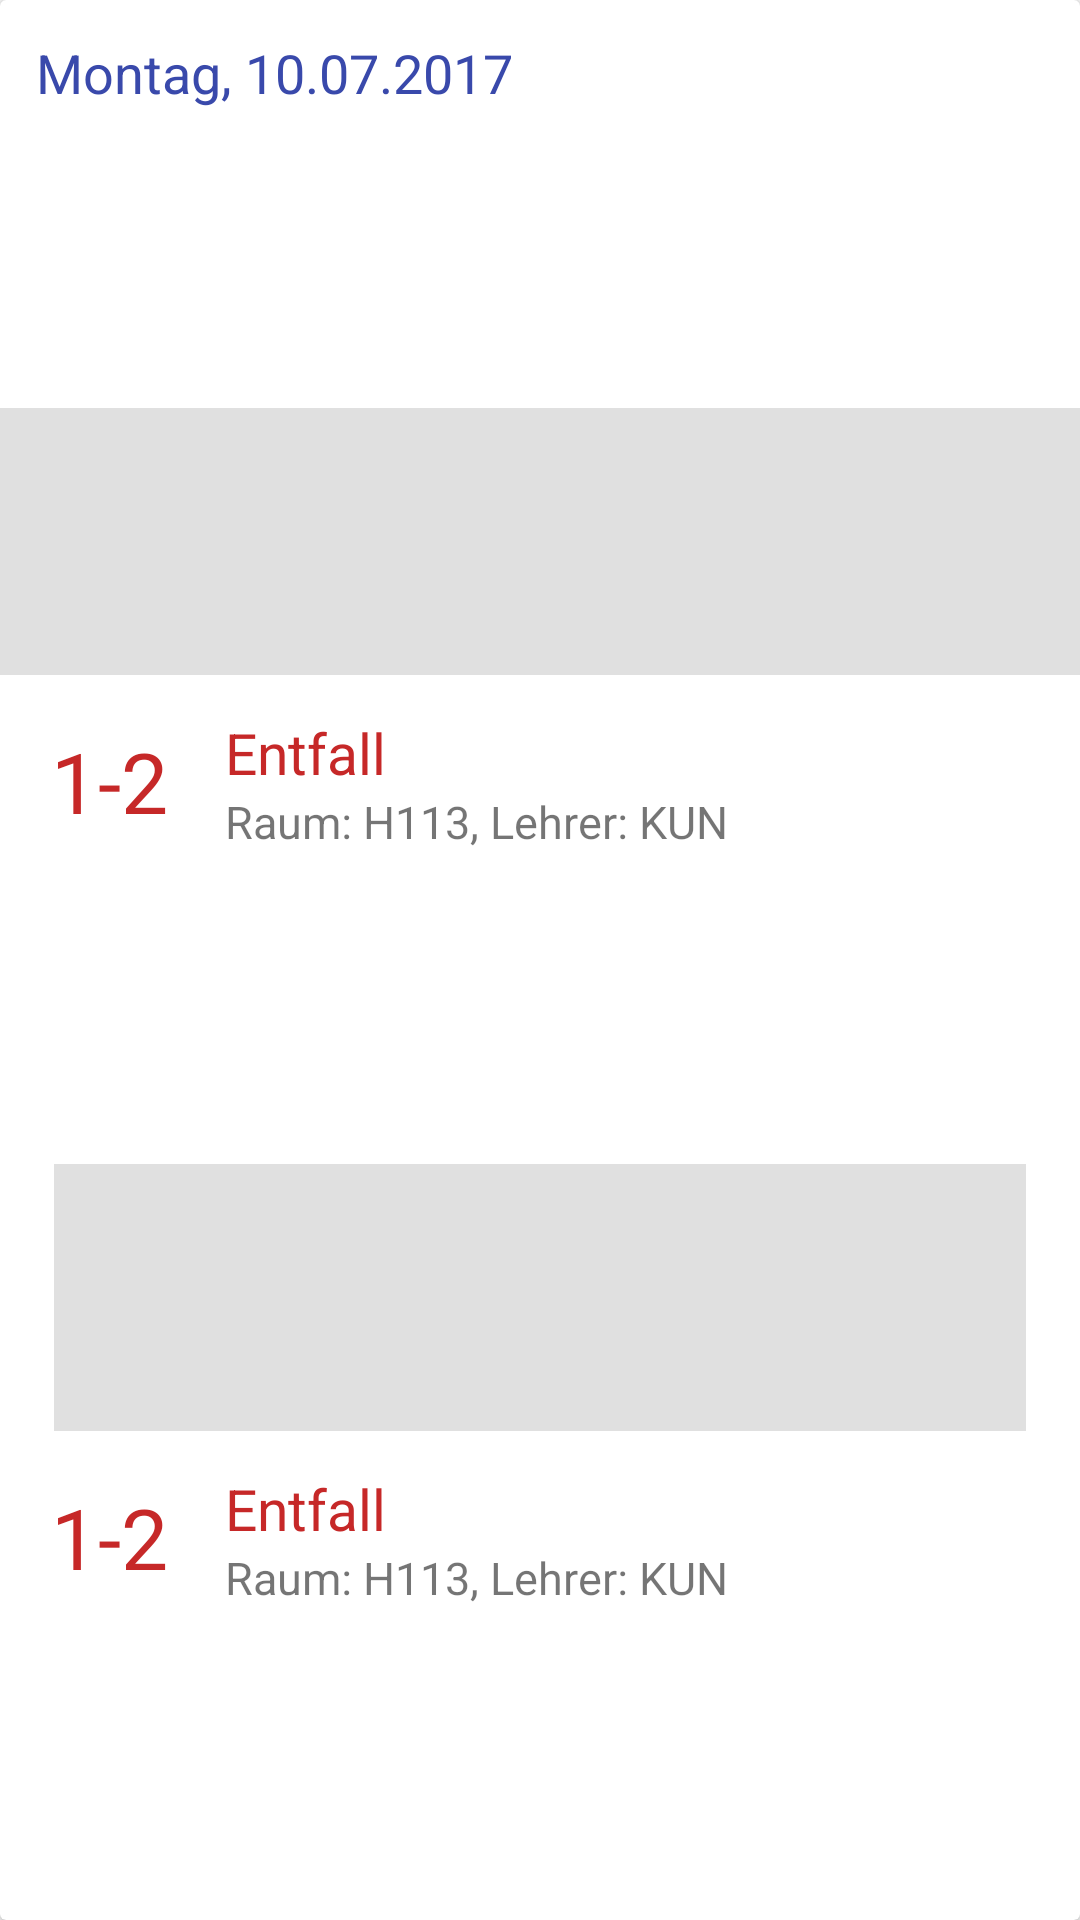

Reconstruct the res/layout file that produces this screen, plus the resources it refers to.
<!-- AndroidManifest.xml: application theme AppTheme -->
<!-- res/layout/recycler_child_x1.xml -->
<?xml version="1.0" encoding="utf-8"?>
<android.support.v7.widget.CardView xmlns:android="http://schemas.android.com/apk/res/android"
    android:layout_width="match_parent" android:layout_height="wrap_content"
    android:id="@+id/cardView_default"
    android:layout_marginLeft="8dp"
    android:layout_marginRight="8dp"
    android:layout_marginTop="5dp"
    android:layout_marginBottom="5dp"
    android:foreground="?attr/selectableItemBackground"
    android:clickable="true">

    <LinearLayout
        android:layout_width="match_parent"
        android:layout_height="match_parent"
        android:orientation="vertical">

        <TextView
            android:id="@+id/txtDay"
            android:layout_width="match_parent"
            android:layout_height="wrap_content"
            android:layout_alignParentLeft="true"
            android:layout_alignParentStart="true"
            android:layout_alignParentTop="true"
            android:layout_margin="12dp"
            android:layout_weight="1"
            android:text="Montag, 10.07.2017"
            android:textAppearance="@android:style/TextAppearance.Medium"
            android:textColor="@color/colorTextAccent" />

        <View
            android:id="@+id/view1"
            android:layout_width="match_parent"
            android:layout_height="1dp"
            android:layout_weight="1"
            android:background="?attr/colorControlHighlight" />

        <LinearLayout
            android:id="@+id/linearDefault"
            android:layout_width="match_parent"
            android:layout_height="75dp"
            android:layout_weight="1"
            android:clickable="true"
            android:foreground="?android:attr/selectableItemBackground"
            android:orientation="horizontal"
            android:paddingBottom="4dp"
            android:paddingLeft="8dp"
            android:paddingRight="8dp"
            android:paddingTop="8dp">

            <TextView
                android:id="@+id/txtHour"
                android:layout_width="57dp"
                android:layout_height="55dp"
                android:gravity="center"
                android:text="1-2"
                android:textAlignment="center"
                android:textAppearance="@android:style/TextAppearance.Medium"
                android:textColor="@color/cancelledColor"
                android:textSize="28sp" />

            <LinearLayout
                android:layout_width="match_parent"
                android:layout_height="match_parent"
                android:layout_weight="1"
                android:orientation="vertical">

                <TextView
                    android:id="@+id/txtHead"
                    android:layout_width="wrap_content"
                    android:layout_height="wrap_content"
                    android:layout_alignParentTop="true"
                    android:layout_marginTop="5dp"
                    android:layout_marginLeft="10dp"
                    android:layout_marginStart="10dp"
                    android:maxLines="1"
                    android:text="@string/cancelled"
                    android:textAppearance="@android:style/TextAppearance.Medium"
                    android:textColor="@color/cancelledColor"
                    android:textSize="19sp" />

                <TextView
                    android:id="@+id/txtInfoDetail"
                    android:layout_width="wrap_content"
                    android:layout_height="wrap_content"
                    android:layout_marginLeft="10dp"
                    android:layout_marginStart="10dp"
                    android:maxLines="1"
                    android:text="Raum: H113, Lehrer: KUN"
                    android:textSize="15sp" />

            </LinearLayout>
        </LinearLayout>

        <View
            android:id="@+id/view2"
            android:layout_width="match_parent"
            android:layout_height="1dp"
            android:layout_marginLeft="18dp"
            android:layout_marginRight="18dp"
            android:layout_weight="1"
            android:background="?attr/colorControlHighlight" />

        <LinearLayout
            android:id="@+id/linearDefault2"
            android:layout_width="match_parent"
            android:layout_height="75dp"
            android:layout_weight="1"
            android:clickable="true"
            android:foreground="?android:attr/selectableItemBackground"
            android:orientation="horizontal"
            android:paddingBottom="4dp"
            android:paddingLeft="8dp"
            android:paddingRight="8dp"
            android:paddingTop="8dp">

            <TextView
                android:id="@+id/txtHour2"
                android:layout_width="57dp"
                android:layout_height="55dp"
                android:gravity="center"
                android:text="1-2"
                android:textAlignment="center"
                android:textAppearance="@android:style/TextAppearance.Medium"
                android:textColor="@color/cancelledColor"
                android:textSize="28sp" />

            <LinearLayout
                android:layout_width="match_parent"
                android:layout_height="match_parent"
                android:layout_weight="1"
                android:orientation="vertical">

                <TextView
                    android:id="@+id/txtHead2"
                    android:layout_width="wrap_content"
                    android:layout_height="wrap_content"
                    android:layout_alignParentTop="true"
                    android:layout_marginTop="5dp"
                    android:layout_marginLeft="10dp"
                    android:layout_marginStart="10dp"
                    android:maxLines="1"
                    android:text="@string/cancelled"
                    android:textAppearance="@android:style/TextAppearance.Medium"
                    android:textColor="@color/cancelledColor"
                    android:textSize="19sp" />

                <TextView
                    android:id="@+id/txtInfoDetail2"
                    android:layout_width="wrap_content"
                    android:layout_height="wrap_content"
                    android:layout_marginLeft="10dp"
                    android:layout_marginStart="10dp"
                    android:maxLines="1"
                    android:text="Raum: H113, Lehrer: KUN"
                    android:textSize="15sp" />

            </LinearLayout>
        </LinearLayout>

    </LinearLayout>


</android.support.v7.widget.CardView>
<!-- resources referenced by this layout -->
<resources>
  <color name="cancelledColor">#c62828</color>
  <color name="colorTextAccent">#3949ab</color>
  <string name="cancelled">Entfall</string>
  <style name="AppTheme" parent="Theme.AppCompat.Light.DarkActionBar">
          
          <item name="colorPrimary">@color/colorPrimary</item>
          <item name="colorPrimaryDark">@color/colorPrimaryDark</item>
          <item name="colorAccent">@color/colorAccent</item>
          <item name="autoCompleteTextViewStyle">@style/cursorColor</item>
          <item name="actionBarSize">52dip</item>
          <item name="android:actionBarSize">52dip</item>
      </style>
  <color name="colorPrimary">#303f9f</color>
  <color name="colorPrimaryDark">#1a237e</color>
  <color name="colorAccent">#303f9f</color>
  <style name="cursorColor" parent="Widget.AppCompat.AutoCompleteTextView">
          <item name="android:textCursorDrawable">@drawable/cursor</item>
      </style>
  <!-- drawable cursor (drawable) -->
  <?xml version="1.0" encoding="utf-8"?>
  <shape xmlns:android="http://schemas.android.com/apk/res/android"
      android:shape="rectangle" >
  
      
      <solid android:color="#FFFFFF" />
  
      
      <size android:width="1dp" />
  </shape>
</resources>
